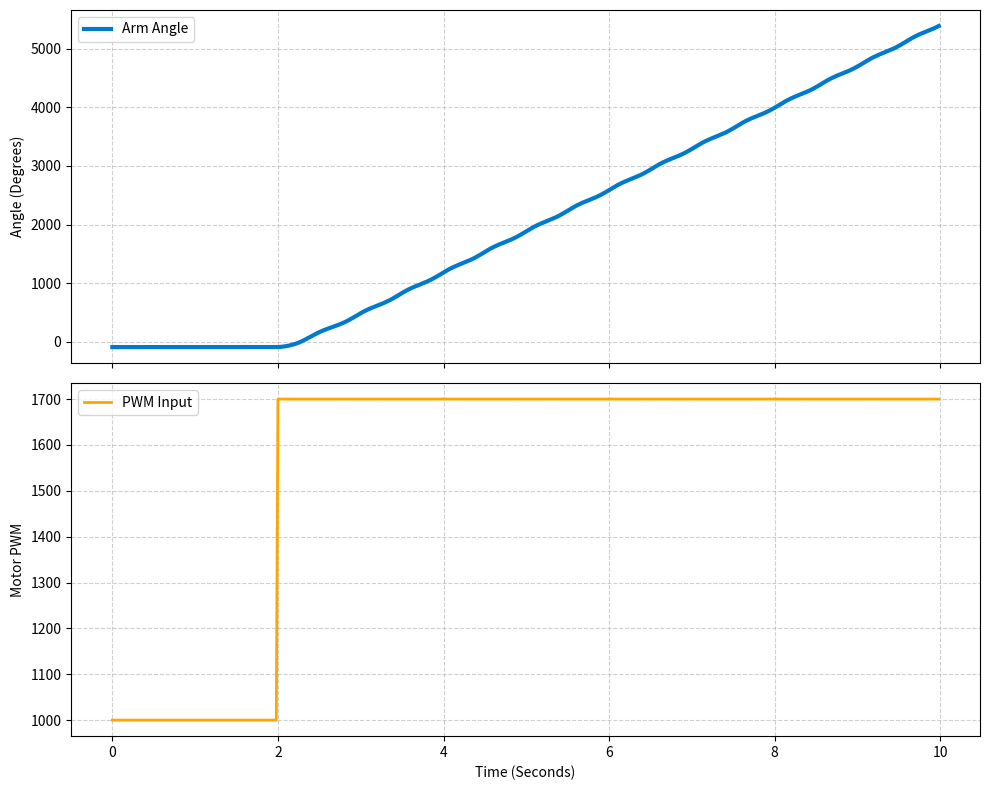

Python code for this plot:
import numpy as np
import matplotlib.pyplot as plt

m = 0.2 #kg
L = 0.3 #m
g = 9.81 #m/s^2
b = 0.05
I = m*L*L

dt = 0.02 #s
theta = np.radians(-90)
omega = 0

angles = []
pwms = []
times = np.arange(0, 10, dt) #max of 10 seconds

def torque_thrust(PWM):
    return (PWM-1000)*0.003 * L

def timestep(PWM_input, t):
    global theta, omega
    if t < 2:
        PWM = 1000
    else:
        PWM = PWM_input

    torque_gravity = m*g*L*np.cos(theta)
    torque_friction = -b*omega
    net_torque = torque_thrust(PWM) + torque_gravity + torque_friction
    alpha = net_torque / I

    omega = omega + alpha*dt
    theta = theta + omega*dt

    angles.append(np.degrees(theta))
    pwms.append(PWM)

def plot():
    fig, (ax1, ax2) = plt.subplots(2, 1, figsize=(10, 8), sharex=True)
    ax1.plot(times, angles, linewidth=3, color='#007acc', label='Arm Angle')
    ax1.set_ylabel('Angle (Degrees)')
    ax1.grid(True, linestyle='--', alpha=0.6)
    ax1.legend()

    ax2.plot(times, pwms, linewidth=2, color='orange', label='PWM Input')
    ax2.set_ylabel('Motor PWM')
    ax2.set_xlabel('Time (Seconds)')
    ax2.grid(True, linestyle='--', alpha=0.6)
    ax2.legend()

    plt.tight_layout()
    plt.show()

for t in times:
    timestep(1700, t)
plot()